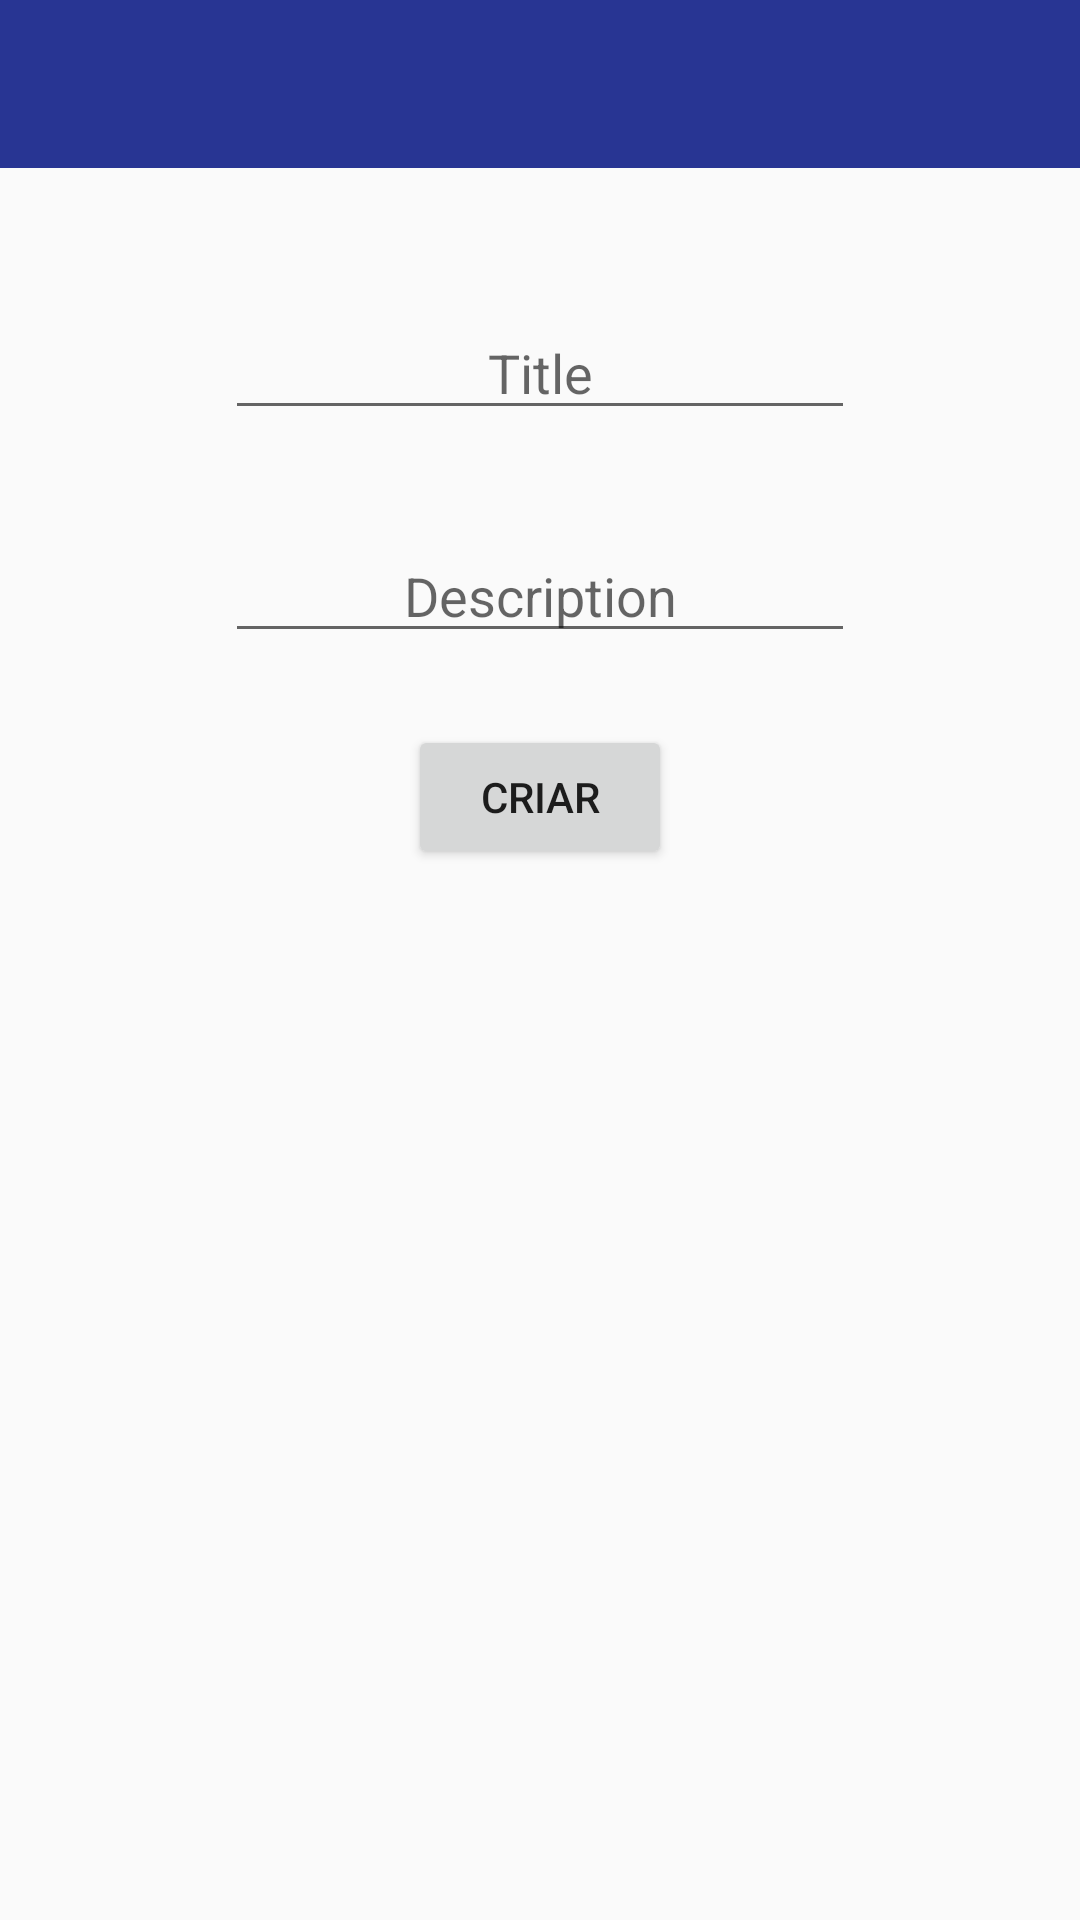

Write the Android layout XML for this screen, with the resource values it uses.
<!-- AndroidManifest.xml: application theme AppTheme -->
<!-- res/layout/view_create_activity.xml -->
<?xml version="1.0" encoding="utf-8"?>
<RelativeLayout xmlns:android="http://schemas.android.com/apk/res/android"
    xmlns:app="http://schemas.android.com/apk/res-auto"
    xmlns:tools="http://schemas.android.com/tools"
    android:layout_width="match_parent"
    android:layout_height="match_parent"
    android:fitsSystemWindows="true"
    tools:context="com.les.povmt.PovMTActivity">

    <android.support.design.widget.AppBarLayout
        android:layout_width="match_parent"
        android:layout_height="wrap_content"
        android:theme="@style/AppTheme.AppBarOverlay">

        <android.support.v7.widget.Toolbar
            android:id="@+id/toolbar"
            android:layout_width="match_parent"
            android:layout_height="?attr/actionBarSize"
            android:background="?attr/colorPrimary"
            app:popupTheme="@style/AppTheme.PopupOverlay" />

    </android.support.design.widget.AppBarLayout>

    <EditText
        android:layout_width="wrap_content"
        android:layout_height="wrap_content"
        android:inputType="textPersonName"
        android:hint="Title"
        android:ems="10"
        android:layout_below="@+id/appBarLayout"
        android:layout_centerHorizontal="true"
        android:layout_marginTop="102dp"
        android:id="@+id/id_title"
        android:textAlignment="center" />

    <Button
        android:text="Criar"
        android:layout_width="wrap_content"
        android:layout_height="wrap_content"
        android:layout_below="@+id/id_description"
        android:layout_centerHorizontal="true"
        android:layout_marginTop="24dp"
        android:id="@+id/btn_criar" />

    <EditText
        android:layout_width="wrap_content"
        android:layout_height="wrap_content"
        android:ems="10"
        android:inputType="textMultiLine"
        android:hint="Description"
        android:layout_marginTop="33dp"
        android:id="@+id/id_description"
        android:layout_below="@+id/id_title"
        android:layout_alignStart="@+id/id_title"
        android:textAlignment="center" />


</RelativeLayout>
<!-- resources referenced by this layout -->
<resources>
  <style name="AppTheme.AppBarOverlay" parent="ThemeOverlay.AppCompat.Dark.ActionBar" />
  <style name="AppTheme.PopupOverlay" parent="ThemeOverlay.AppCompat.Light" />
  <style name="AppTheme" parent="Theme.AppCompat.Light.DarkActionBar">
          
          <item name="colorPrimary">@color/colorPrimary</item>
          <item name="colorPrimaryDark">@color/colorPrimaryDark</item>
          <item name="colorAccent">@color/colorAccent</item>
          <item name="android:navigationBarColor">@color/colorPrimary</item>
      </style>
  <color name="colorPrimary">#283593</color>
  <color name="colorPrimaryDark">#303F9F</color>
  <color name="colorAccent">#666</color>
</resources>
